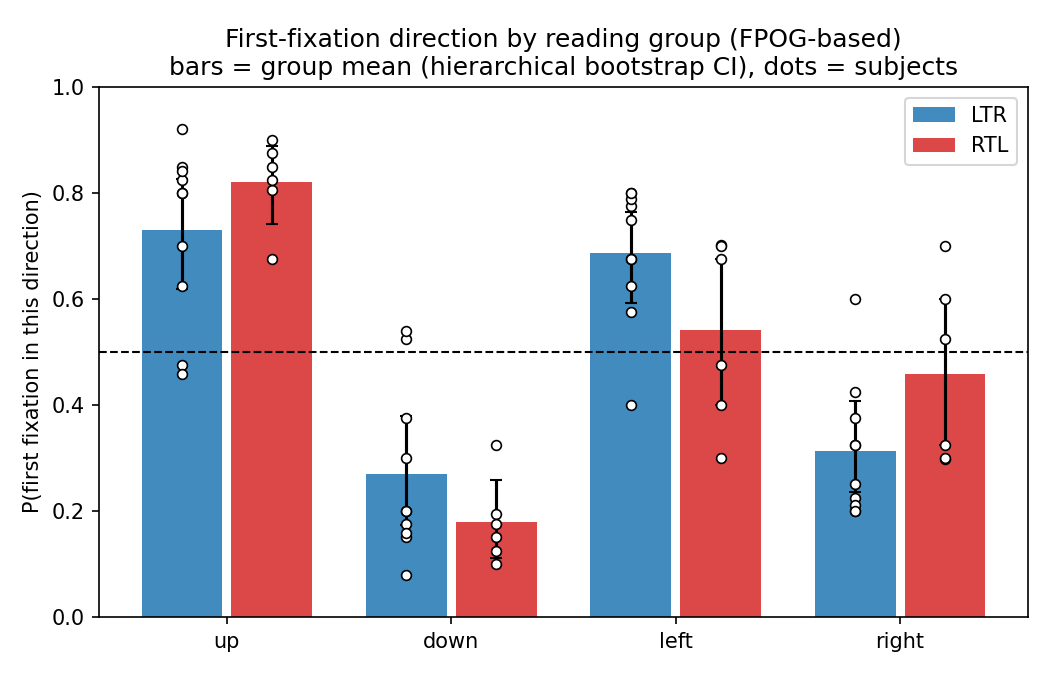

Values plotted in this chart, from the file beside it:
group, direction, n_subjects, n_trials, p, ci_lo, ci_hi
LTR, right, 10, 395, 0.3135, 0.2352, 0.408
LTR, left, 10, 395, 0.6865, 0.592, 0.7648
RTL, right, 6, 237, 0.4579, 0.3239, 0.5996
RTL, left, 6, 237, 0.5421, 0.4004, 0.6761
LTR, up, 10, 393, 0.7298, 0.6199, 0.8262
LTR, down, 10, 393, 0.2702, 0.1738, 0.3801
RTL, up, 6, 236, 0.8218, 0.7412, 0.8889
RTL, down, 6, 236, 0.1782, 0.1111, 0.2588
